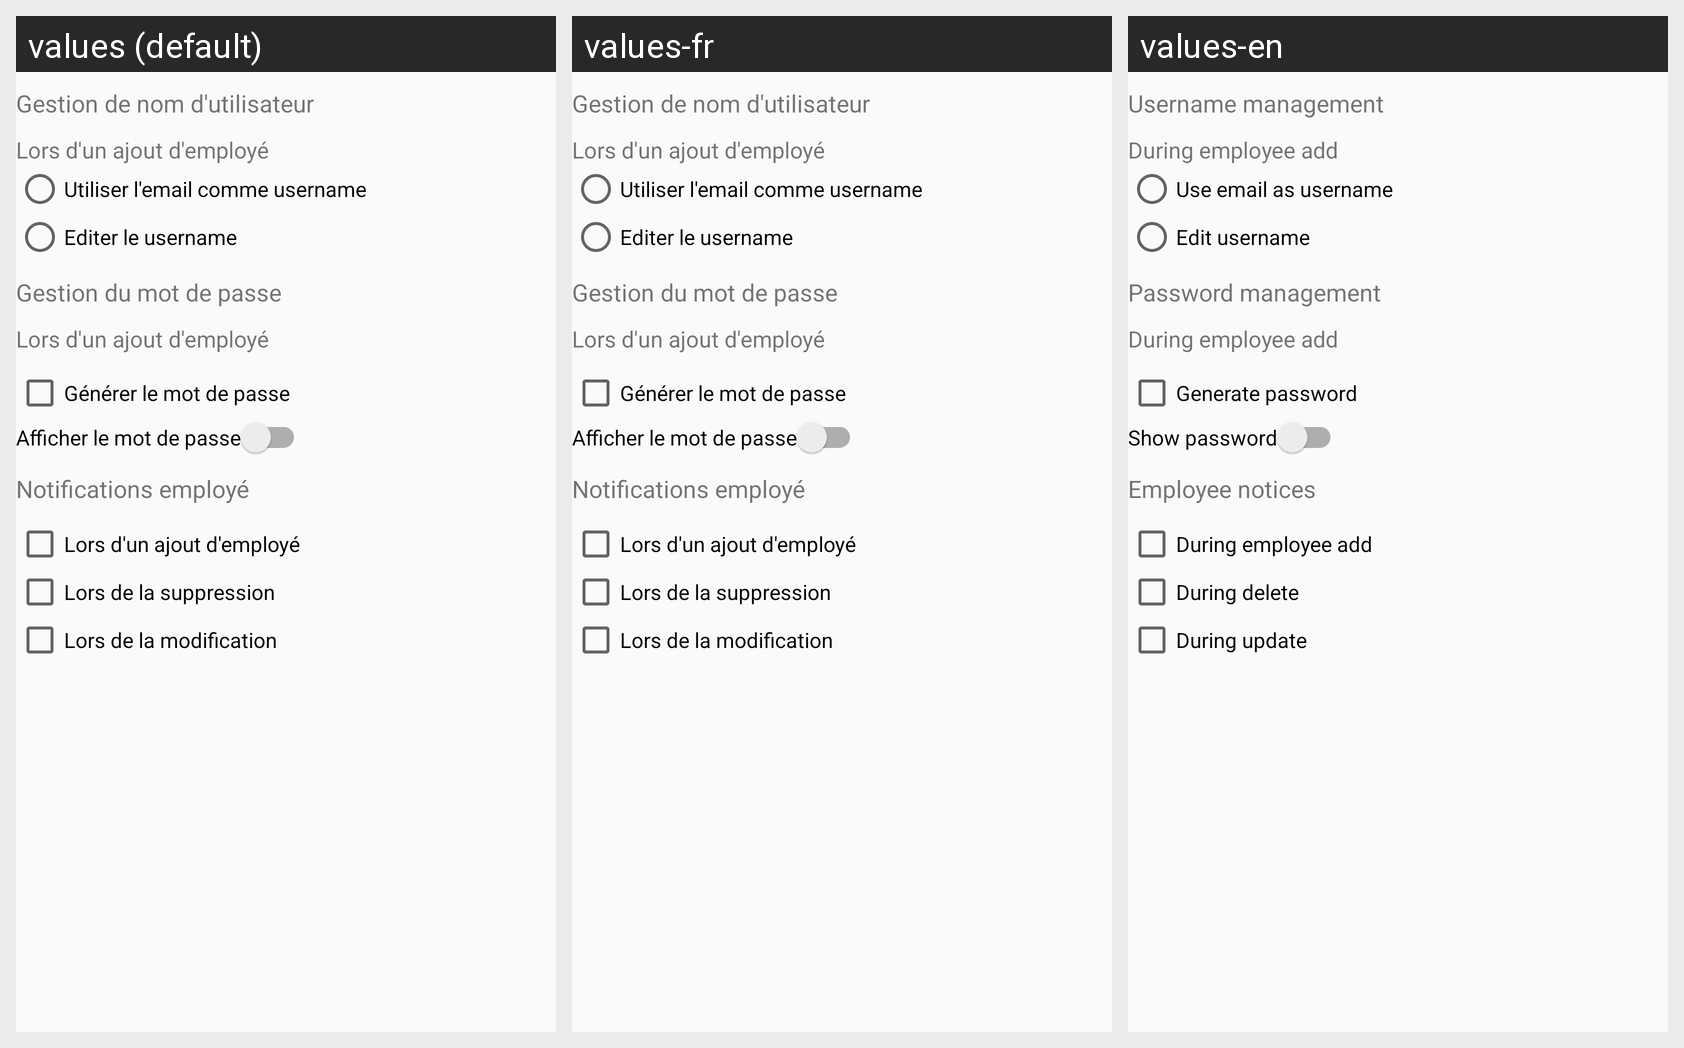

Strings drawn on this Android screen and how each of the app's shown locales translates them:
Android screen res/layout/activity_manage_username.xml rendered under 3 locales, left to right: values (default), values-fr, values-en. Device: Nexus 5 (rendered at 1080×1920; each locale shown at half size, 540×960, under a caption strip naming it); theme MyAppTheme.
Strings drawn on this screen, with the default value and each locale's value (text and hints the layout hard-codes, and strings that could not be matched under every locale, appear in the picture but are not listed):

manage_username
  values: Gestion de nom d'utilisateur
  values-fr: Gestion de nom d'utilisateur
  values-en: Username management

during_add
  values: Lors d'un ajout d'employé
  values-fr: Lors d'un ajout d'employé
  values-en: During employee add

mail_as_username
  values: Utiliser l'email comme username
  values-fr: Utiliser l'email comme username
  values-en: Use email as username

edit_username
  values: Editer le username
  values-fr: Editer le username
  values-en: Edit username

manage_password
  values: Gestion du mot de passe
  values-fr: Gestion du mot de passe
  values-en: Password management

during_emp_add
  values: Lors d'un ajout d'employé
  values-fr: Lors d'un ajout d'employé
  values-en: During employee add

generate_password
  values: Générer le mot de passe
  values-fr: Générer le mot de passe
  values-en: Generate password

show_password
  values: Afficher le mot de passe
  values-fr: Afficher le mot de passe
  values-en: Show password

emp_not
  values: Notifications employé
  values-fr: Notifications employé
  values-en: Employee notices

during_delete
  values: Lors de la suppression
  values-fr: Lors de la suppression
  values-en: During delete

during_update
  values: Lors de la modification
  values-fr: Lors de la modification
  values-en: During update
